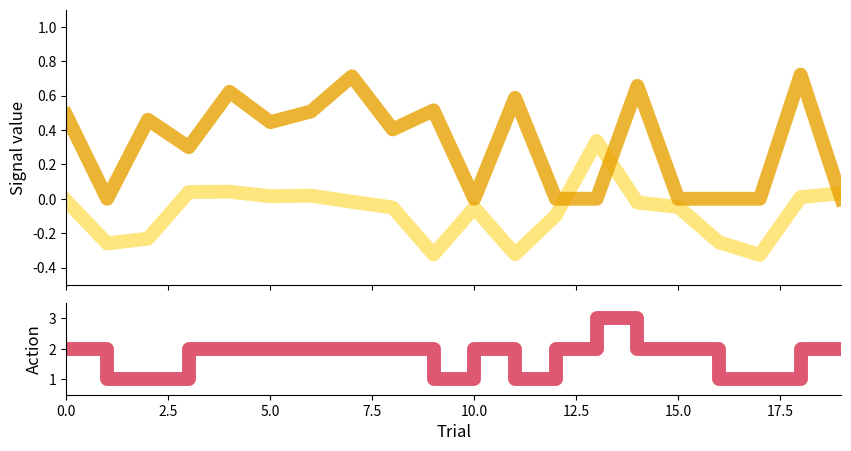
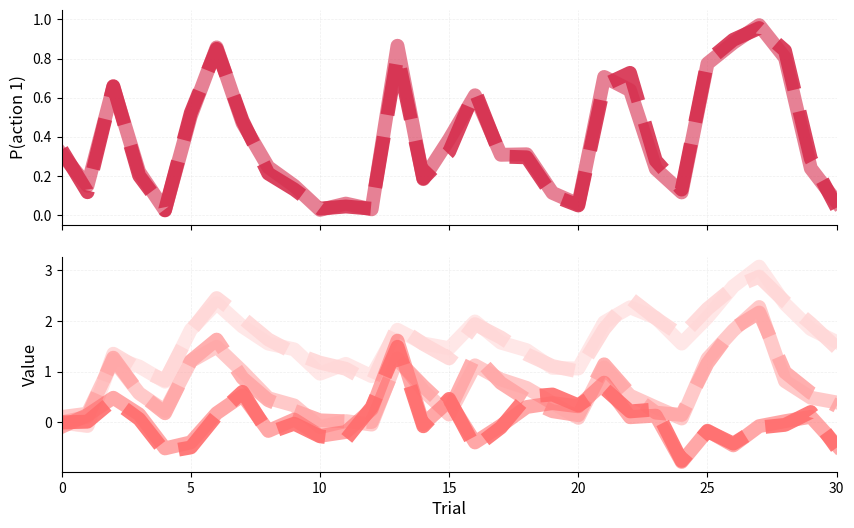

Write the Python code that produced these figures, in order.
import matplotlib.pyplot as plt
import numpy as np


# Toy example: Three armed bandit data visualization
np.random.seed(42)
n_trials = 20
n_actions = 3
linewidth = 10

# Generate cue signal with jumps for different arms (will be set after actions are determined)
u = np.zeros(n_trials)

# Generate drifting reward probabilities for each arm (underlying reward structure)
t = np.arange(n_trials)
reward_drift = np.zeros((n_trials, n_actions))
for arm in range(n_actions):
    # Each arm has a different drifting pattern
    phase = arm * 2 * np.pi / n_actions
    drift = 0.5 + 0.3 * np.sin(t / 15 + phase) + np.cumsum(np.random.randn(n_trials) * 0.02)
    drift = np.clip(drift, 0.2, 0.8)
    reward_drift[:, arm] = drift

# Simulate agent choosing actions with exploration/exploitation
actions = np.zeros(n_trials, dtype=int)
observed_rewards = np.zeros(n_trials)
action_values = np.zeros(n_actions)

for i in range(n_trials):
    # Choose action (epsilon-greedy with learning)
    if i < 5 or np.random.rand() < 0.15:  # exploration
        actions[i] = np.random.randint(0, n_actions)
    else:  # exploitation based on learned values
        actions[i] = np.argmax(action_values + np.random.randn(n_actions) * 0.1)

    # Set cue signal based on chosen action (discrete levels with noise)
    arm_levels = [-0.3, 0.0, 0.3]  # Different level for each arm
    u[i] = arm_levels[actions[i]] + np.random.randn() * 0.05

    # Generate reward for chosen action (probabilistic, can be 0)
    if np.random.rand() < reward_drift[i, actions[i]]:
        # Reward obtained
        observed_rewards[i] = 0.6 + np.random.randn() * 0.15
        observed_rewards[i] = np.clip(observed_rewards[i], 0.3, 1.0)
    else:
        # No reward
        observed_rewards[i] = 0.0

    # Update action value estimates (simple learning)
    action_values[actions[i]] = 0.8 * action_values[actions[i]] + 0.2 * observed_rewards[i]

# Create the plot with two subplots
fig, (ax1, ax2) = plt.subplots(2, 1, figsize=(10, 5), dpi=150, sharex=True,
                                gridspec_kw={'height_ratios': [3, 1], 'hspace': 0.1})

# Top panel: Cue signal and rewards
ax1.plot(t, u, '#ffd428', alpha=0.6, linewidth=linewidth, label='Cue signal (u)')
ax1.plot(t, observed_rewards, '#e8a202', linewidth=linewidth, label='Feedback (r)', alpha=0.8)

# Formatting for top panel
ax1.set_ylabel('Signal value', fontsize=12)
ax1.set_ylim(-0.5, 1.1)
# ax1.legend(loc='upper left', framealpha=0.9)
ax1.spines['top'].set_visible(False)
ax1.spines['right'].set_visible(False)
# ax1.grid(alpha=0.3, linestyle='--', linewidth=0.5)

# Bottom panel: Action trajectory
action_display = actions + 1  # Convert 0,1,2 to 1,2,3 for display
ax2.step(t, action_display, where='post', linewidth=linewidth, color="#d62e4e", alpha=0.8)

# Formatting for bottom panel
ax2.set_xlabel('Trial', fontsize=12)
ax2.set_ylabel('Action', fontsize=12)
ax2.set_ylim(0.5, 3.5)
ax2.set_yticks([1, 2, 3])
ax2.set_xlim(0, n_trials-1)
ax2.spines['top'].set_visible(False)
ax2.spines['right'].set_visible(False)
# ax2.grid(alpha=0.3, linestyle='--', linewidth=0.5)

plt.tight_layout()
plt.savefig('three_armed_bandit_example.png', dpi=300, bbox_inches='tight')
plt.show()

# ------------------------------------------------------------------------------------------------------------

# Toy example: SPICE dynamics visualization
np.random.seed(42)
n_trials = 30
n_actions = 3
linewidth = 10

# Generate random actions, rewards, and cues
actions_taken = np.random.randint(0, n_actions, n_trials)
rewards = np.random.choice([0, 0.7, 0.9], n_trials)
u_cues = np.random.randn(n_trials, n_actions) * 0.3  # cues for next trial

# One-hot encode actions
actions_onehot = np.zeros((n_trials, n_actions))
for t, a in enumerate(actions_taken):
    actions_onehot[t, a] = 1

# Initialize value states for ground truth model
v1_gt = np.zeros((n_trials + 1, n_actions))
v2_gt = np.zeros((n_trials + 1, n_actions))
v3_gt = np.zeros((n_trials + 1, n_actions))

# Simulate RNN model (baseline) using discovered equations with noise
for t in range(n_trials):
    for a in range(n_actions):
        a_t = actions_onehot[t, a]
        r_t = rewards[t] if a == actions_taken[t] else 0.0
        u_t1 = u_cues[t, a]

        # Apply discovered equations with noise for RNN
        v1_gt[t+1, a] = 0.8 * v1_gt[t, a] + 1.32 * a_t - 0.23 * v1_gt[t, a] * a_t + np.random.randn() * 0.08
        v2_gt[t+1, a] = 0.51 * v2_gt[t, a] + 1.56 * r_t - 0.23 * r_t**2 + np.random.randn() * 0.08
        v3_gt[t+1, a] = 1.43 * u_t1 + np.random.randn() * 0.08

# RNN values are the baseline
v1_rnn = v1_gt.copy()
v2_rnn = v2_gt.copy()
v3_rnn = v3_gt.copy()
total_values_rnn = v1_rnn + v2_rnn + v3_rnn
probs_rnn = np.exp(total_values_rnn) / np.exp(total_values_rnn).sum(axis=1, keepdims=True)

# Ground truth model (participant) diverges from RNN
v1_gt = v1_rnn + np.random.randn(*v1_rnn.shape) * 0.35
v2_gt = v2_rnn + np.random.randn(*v2_rnn.shape) * 0.35
v3_gt = v3_rnn + np.random.randn(*v3_rnn.shape) * 0.35
total_values_gt = v1_gt + v2_gt + v3_gt
probs_gt = np.exp(total_values_gt) / np.exp(total_values_gt).sum(axis=1, keepdims=True)

# Symbolic model (SPICE) also diverges slightly from RNN
v1_sym = v1_rnn + np.random.randn(*v1_rnn.shape) * 0.10
v2_sym = v2_rnn + np.random.randn(*v2_rnn.shape) * 0.10
v3_sym = v3_rnn + np.random.randn(*v3_rnn.shape) * 0.10
total_values_sym = v1_sym + v2_sym + v3_sym
probs_sym = np.exp(total_values_sym) / np.exp(total_values_sym).sum(axis=1, keepdims=True)

# Create plot
fig, (ax1, ax2) = plt.subplots(2, 1, figsize=(10, 6), dpi=150, sharex=True,
                                gridspec_kw={'height_ratios': [1, 1], 'hspace': 0.15})

t_range = np.arange(n_trials + 1)

# Top panel: Action probabilities for action 0 (can show all 3 if needed)
action_to_show = 0
# ax1.plot(t_range, probs_gt[:, action_to_show], color='gold', linewidth=linewidth,
#          label='Ground truth (participant p)', alpha=0.9)
ax1.plot(t_range, probs_rnn[:, action_to_show], color='#d62e4e', linewidth=linewidth,
         linestyle='--', label='RNN', alpha=0.9)
ax1.plot(t_range, probs_sym[:, action_to_show], color='#d62e4e', linewidth=linewidth,
         label='Symbolic (SPICE)', alpha=0.6)

ax1.set_ylabel(f'P(action {action_to_show+1})', fontsize=12)
ax1.set_ylim(-0.05, 1.05)
# ax1.legend(loc='upper right', framealpha=0.95, fontsize=10)
ax1.spines['top'].set_visible(False)
ax1.spines['right'].set_visible(False)
ax1.grid(alpha=0.2, linestyle='--', linewidth=0.5)

# Bottom panel: Value dynamics for action 0 - showing RNN and SPICE only
# Each value (v1, v2, v3) gets its own blue tone, with RNN dashed and SPICE solid

# v1 - darker blue tone
ax2.plot(t_range, v1_rnn[:, action_to_show], color='#ffd7d7', linewidth=linewidth,
         linestyle='--', label='$v_1$ (RNN)', alpha=0.9)
ax2.plot(t_range, v1_sym[:, action_to_show], color='#ffd7d7', linewidth=linewidth,
         label='$v_1$ (EQ)', alpha=0.6)

# v2 - medium blue tone
ax2.plot(t_range, v2_rnn[:, action_to_show], color='#ffa6a6', linewidth=linewidth,
         linestyle='--', label='$v_2$ (RNN)', alpha=0.9)
ax2.plot(t_range, v2_sym[:, action_to_show], color='#ffa6a6', linewidth=linewidth,
         label='$v_2$ (EQ)', alpha=0.6)

# v3 - lighter blue tone
ax2.plot(t_range, v3_rnn[:, action_to_show], color='#ff6d6d', linewidth=linewidth,
         linestyle='--', label='$v_3$ (RNN)', alpha=0.9)
ax2.plot(t_range, v3_sym[:, action_to_show], color='#ff6d6d', linewidth=linewidth,
         label='$v_3$ (EQ)', alpha=0.6)

ax2.set_xlabel('Trial', fontsize=12)
ax2.set_ylabel('Value', fontsize=12)
ax2.set_xlim(0, n_trials)
# ax2.legend(loc='upper right', framealpha=0.95, fontsize=10)
ax2.spines['top'].set_visible(False)
ax2.spines['right'].set_visible(False)
ax2.grid(alpha=0.2, linestyle='--', linewidth=0.5)

plt.tight_layout()
plt.savefig('spice_dynamics_example.png', dpi=300, bbox_inches='tight')
plt.show()
